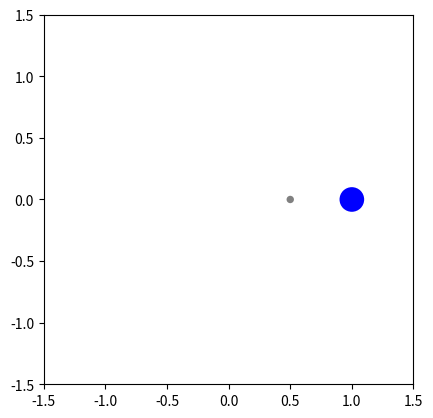

Generate this figure with matplotlib:
import matplotlib.pyplot as plt

import matplotlib.animation as animation

import numpy as np



# Set up figure and axes

fig, ax = plt.subplots()

ax.set_aspect('equal')

ax.set_xlim(-1.5, 1.5)

ax.set_ylim(-1.5, 1.5)

ax.set_facecolor('white')



# Initialize Earth and Moon positions

earth_x = 1

earth_y = 0

moon_x = 0.5

moon_y = 0



# Create Earth and Moon objects

earth = plt.Circle((earth_x, earth_y), 0.1, fc='blue')

moon = plt.Circle((moon_x, moon_y), 0.03, fc='gray')



# Add Earth and Moon to axes

ax.add_patch(earth)

ax.add_patch(moon)



# Define animation function

def animate(i):

    # Update Moon position

    moon_x = 0.5 * np.cos(i * 0.01)

    moon_y = 0.5 * np.sin(i * 0.01)

    moon.center = (moon_x, moon_y)

    

    # Update Earth position 

    earth_x = np.cos(i * 0.005)

    earth_y = np.sin(i * 0.005)       

    earth.center = (earth_x, earth_y)

    

    return earth, moon,



# Create animation

ani = animation.FuncAnimation(fig, animate, frames=2000, blit=True, interval=20)



# Show plot

plt.show()